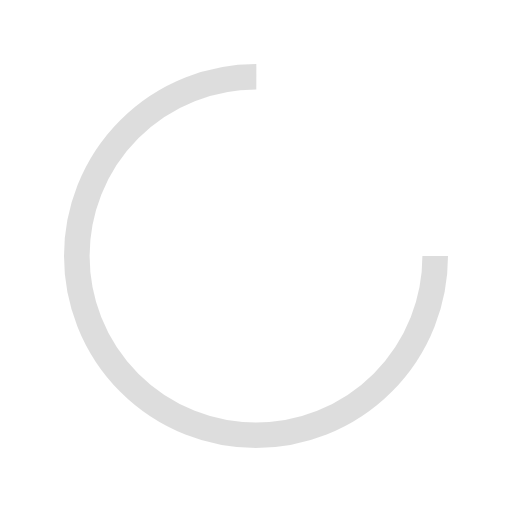
t = 0.00 s
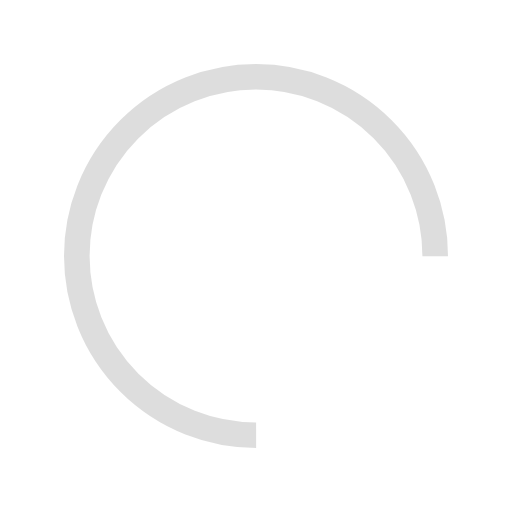
t = 0.24 s
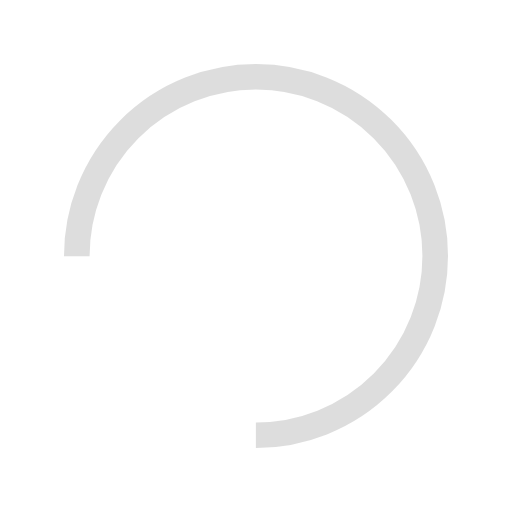
t = 0.48 s
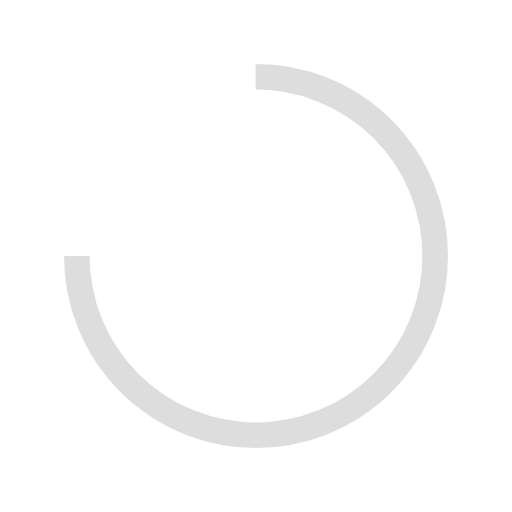
t = 0.71 s

The animated SVG that drew these frames (rendered in a browser with its animation timeline set to each time). Animation: 1 SMIL element (animateTransform=1); one cycle of 0.95 s, repeats indefinitely.

<svg xmlns="http://www.w3.org/2000/svg" viewBox="0 0 100 100" preserveAspectRatio="xMidYMid" width="154" height="154" style="background:0 0" display="block"><circle stroke-dasharray="164.93361431346415 56.97787143782138" r="35" stroke-width="5" stroke="rgba(194, 194, 194, 0.557)" fill="none" cy="50" cx="50"><animateTransform keyTimes="0;1" values="0 50 50;360 50 50" dur="0.9523809523809523s" repeatCount="indefinite" type="rotate" attributeName="transform"/></circle><!--[ldio] generated by https://loading.io--></svg>
